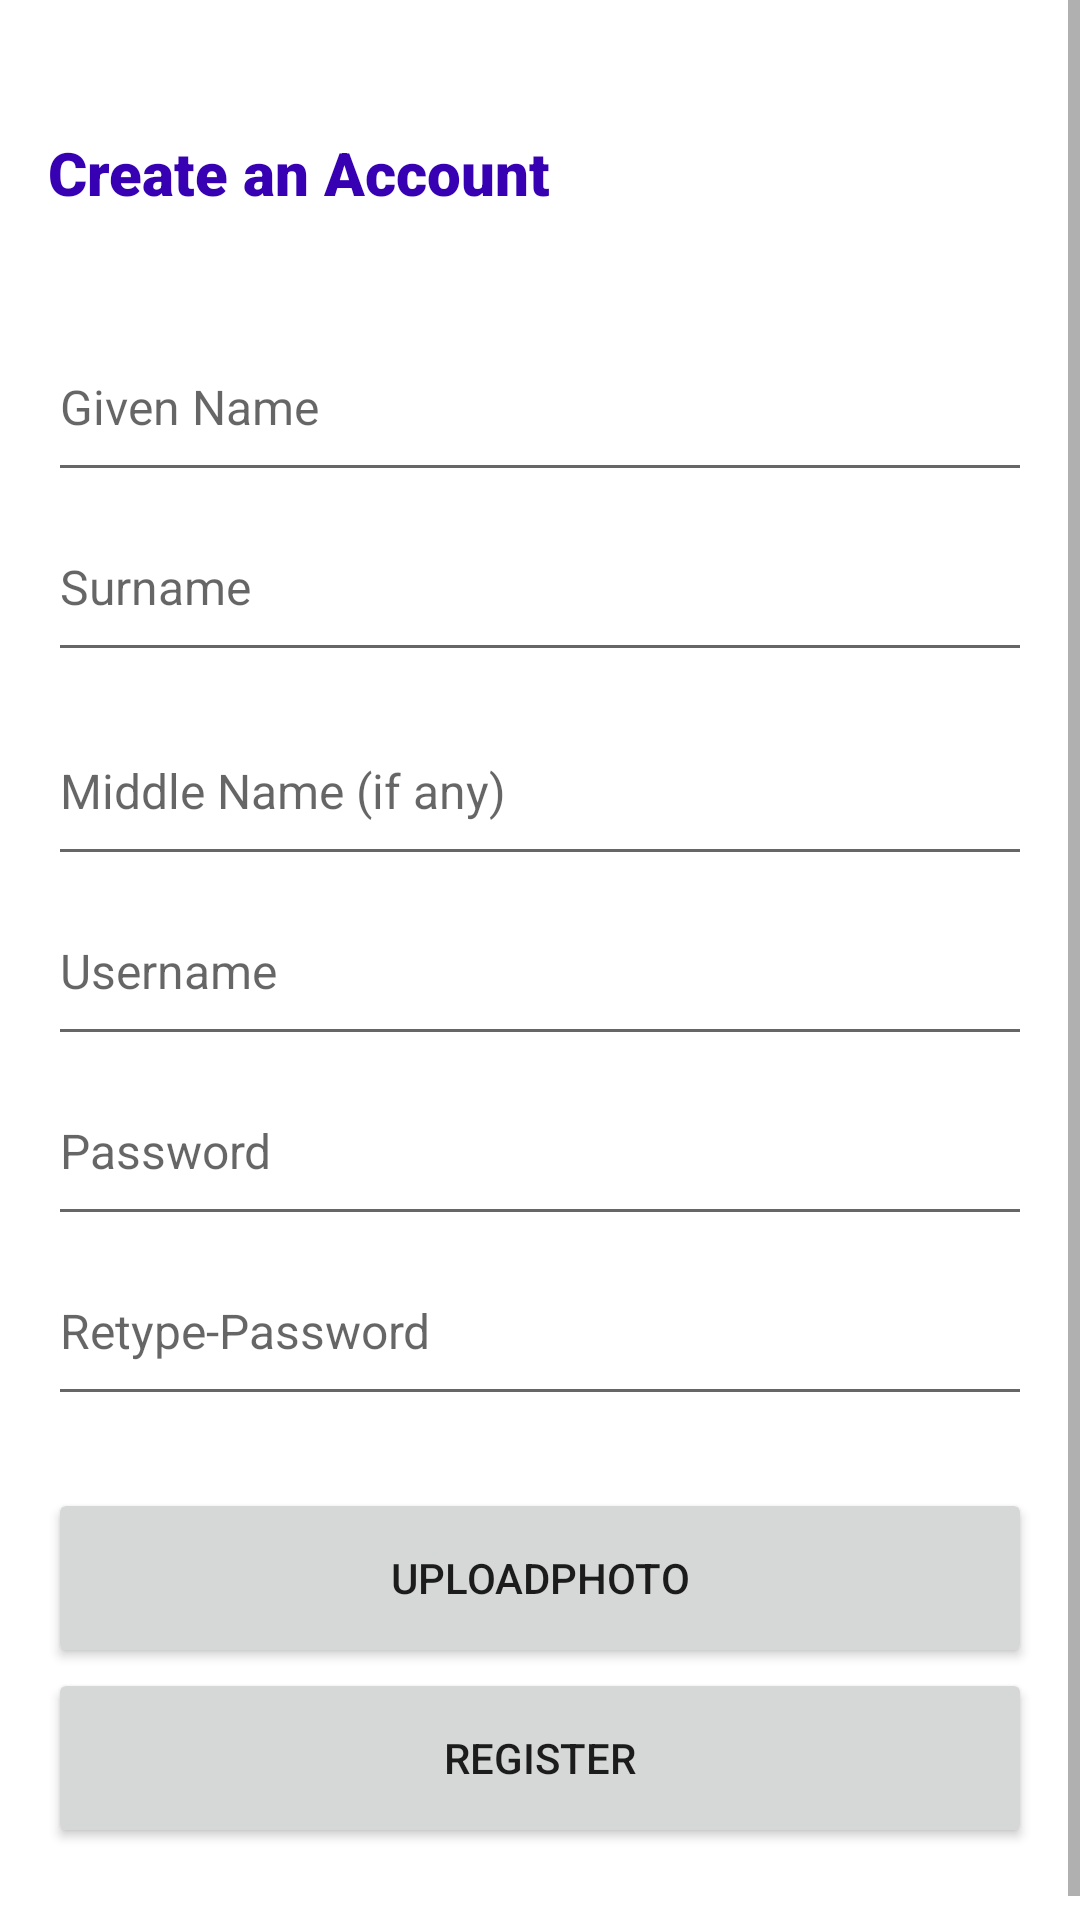

Write the Android layout XML for this screen, with the resource values it uses.
<!-- AndroidManifest.xml: application theme Theme.SchoolRegistrationForm -->
<!-- res/layout/activity_register_employee.xml -->
<?xml version="1.0" encoding="utf-8"?>
<ScrollView xmlns:android="http://schemas.android.com/apk/res/android"
    xmlns:app="http://schemas.android.com/apk/res-auto"
    xmlns:tools="http://schemas.android.com/tools"
    android:layout_width="match_parent"
    android:layout_height="match_parent"
    tools:context=".RegisterEmployee">
    
    <androidx.constraintlayout.widget.ConstraintLayout
        android:layout_width="match_parent"
        android:layout_height="wrap_content">


    <EditText
        android:id="@+id/et_RegPasswordConfirm"
        android:layout_width="0dp"
        android:layout_height="60dp"
        android:ems="10"
        android:hint="Retype-Password"
        android:inputType="textPassword"
        android:textSize="16sp"
        app:layout_constraintEnd_toEndOf="@+id/et_RegPassword"
        app:layout_constraintHorizontal_bias="0.0"
        app:layout_constraintStart_toStartOf="@+id/et_RegPassword"
        app:layout_constraintTop_toBottomOf="@+id/et_RegPassword" />

    <EditText
        android:id="@+id/et_RegUsername"
        android:layout_width="0dp"
        android:layout_height="60dp"
        android:ems="10"
        android:hint="Username"
        android:inputType="textPersonName"
        android:textSize="16sp"
        app:layout_constraintEnd_toEndOf="@+id/et_MiddleName"
        app:layout_constraintHorizontal_bias="0.0"
        app:layout_constraintStart_toStartOf="@+id/et_MiddleName"
        app:layout_constraintTop_toBottomOf="@+id/et_MiddleName" />

    <TextView
        android:id="@+id/textView"
        android:layout_width="0dp"
        android:layout_height="60dp"
        android:layout_marginStart="16dp"
        android:layout_marginTop="44dp"
        android:layout_marginEnd="16dp"
        android:text="Create an Account"
        android:textColor="@color/purple_700"
        android:textSize="20sp"
        app:fontFamily="sans-serif-black"
        app:layout_constraintEnd_toEndOf="parent"
        app:layout_constraintHorizontal_bias="0.0"
        app:layout_constraintStart_toStartOf="parent"
        app:layout_constraintTop_toTopOf="parent" />

    <EditText
        android:id="@+id/et_FirstName"
        android:layout_width="0dp"
        android:layout_height="60dp"
        android:ems="10"
        android:hint="Given Name"
        android:inputType="textPersonName"
        android:textSize="16sp"
        app:layout_constraintEnd_toEndOf="@+id/textView"
        app:layout_constraintHorizontal_bias="0.0"
        app:layout_constraintStart_toStartOf="@+id/textView"
        app:layout_constraintTop_toBottomOf="@+id/textView" />

    <EditText
        android:id="@+id/et_LastName"
        android:layout_width="0dp"
        android:layout_height="60dp"
        android:ems="10"
        android:hint="Surname"
        android:inputType="textPersonName"
        android:textSize="16sp"
        app:layout_constraintEnd_toEndOf="@+id/et_FirstName"
        app:layout_constraintHorizontal_bias="0.0"
        app:layout_constraintStart_toStartOf="@+id/et_FirstName"
        app:layout_constraintTop_toBottomOf="@+id/et_FirstName" />

    <EditText
        android:id="@+id/et_MiddleName"
        android:layout_width="0dp"
        android:layout_height="60dp"
        android:layout_marginTop="8dp"
        android:ems="10"
        android:hint="Middle Name (if any)"
        android:inputType="textPersonName"
        android:textSize="16sp"
        app:layout_constraintEnd_toEndOf="@+id/et_LastName"
        app:layout_constraintHorizontal_bias="0.0"
        app:layout_constraintStart_toStartOf="@+id/et_LastName"
        app:layout_constraintTop_toBottomOf="@+id/et_LastName" />

    <EditText
        android:id="@+id/et_RegPassword"
        android:layout_width="0dp"
        android:layout_height="60dp"
        android:ems="10"
        android:hint="Password"
        android:inputType="textPassword"
        android:textSize="16sp"
        app:layout_constraintEnd_toEndOf="@+id/et_RegUsername"
        app:layout_constraintHorizontal_bias="0.497"
        app:layout_constraintStart_toStartOf="@+id/et_RegUsername"
        app:layout_constraintTop_toBottomOf="@+id/et_RegUsername" />

        <Button
            android:id="@+id/btn_Register"
            android:layout_width="0dp"
            android:layout_height="60dp"
            android:layout_marginBottom="32dp"
            android:text="Register"
            app:layout_constraintBottom_toBottomOf="parent"
            app:layout_constraintEnd_toEndOf="@+id/et_RegPasswordConfirm"
            app:layout_constraintHorizontal_bias="0.0"
            app:layout_constraintStart_toStartOf="@+id/et_RegPasswordConfirm"
            app:layout_constraintTop_toBottomOf="@+id/btn_RegUpload" />

    <Button
        android:id="@+id/btn_RegUpload"
        android:layout_width="0dp"
        android:layout_height="60dp"
        android:layout_marginTop="24dp"
        android:text="UploadPhoto"
        app:layout_constraintEnd_toEndOf="@+id/et_RegPasswordConfirm"
        app:layout_constraintStart_toStartOf="@+id/et_RegPasswordConfirm"
        app:layout_constraintTop_toBottomOf="@+id/et_RegPasswordConfirm" />
    </androidx.constraintlayout.widget.ConstraintLayout>


</ScrollView>
<!-- resources referenced by this layout -->
<resources>
  <style name="Theme.SchoolRegistrationForm" parent="Theme.MaterialComponents.DayNight.DarkActionBar">
          
          <item name="colorPrimary">@color/purple_500</item>
          <item name="colorPrimaryVariant">@color/purple_700</item>
          <item name="colorOnPrimary">@color/white</item>
          
          <item name="colorSecondary">@color/teal_200</item>
          <item name="colorSecondaryVariant">@color/teal_700</item>
          <item name="colorOnSecondary">@color/black</item>
          
          <item name="android:statusBarColor" tools:targetApi="l">?attr/colorPrimaryVariant</item>
          
      </style>
  <!-- not gathered from this repository: default colours our renderer supplied (Android Studio template values) -->
  <color name="purple_500">#FF6200EE</color>
  <color name="purple_700">#FF3700B3</color>
  <color name="teal_200">#FF03DAC5</color>
  <color name="teal_700">#FF018786</color>
  <color name="black">#FF000000</color>
  <color name="white">#FFFFFFFF</color>
</resources>
